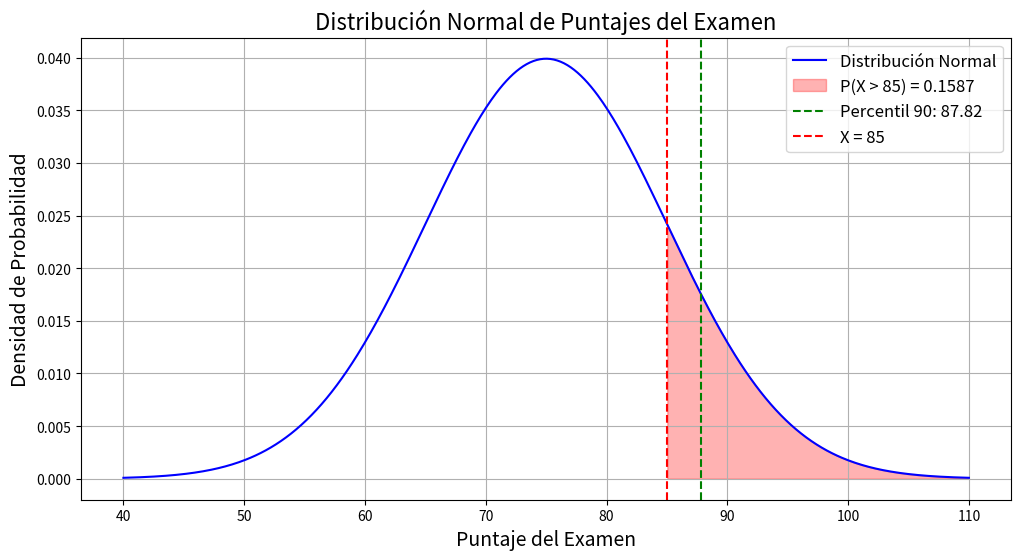

Here is the Python script that generated this plot:
import numpy as np
import matplotlib.pyplot as plt
from scipy.stats import norm

# Parámetros de la distribución normal
media = 75
desviacion_estandar = 10

# Definir el rango de puntajes
x = np.linspace(40, 110, 500)

# Función de densidad de probabilidad (PDF)
pdf = norm.pdf(x, loc=media, scale=desviacion_estandar)

# Cálculo de la probabilidad para puntaje > 85
probabilidad_mayor_85 = 1 - norm.cdf(85, loc=media, scale=desviacion_estandar)

# Cálculo del puntaje para el percentil 90
percentil_90 = norm.ppf(0.9, loc=media, scale=desviacion_estandar)

# Crear la gráfica
plt.figure(figsize=(12, 6))
plt.plot(x, pdf, color='blue', label='Distribución Normal')
plt.fill_between(x, pdf, where=(x >= 85), color='red', alpha=0.3, label=f'P(X > 85) = {probabilidad_mayor_85:.4f}')
plt.axvline(x=percentil_90, color='green', linestyle='--', label=f'Percentil 90: {percentil_90:.2f}')
plt.axvline(x=85, color='red', linestyle='--', label='X = 85')
plt.xlabel('Puntaje del Examen', fontsize=14)
plt.ylabel('Densidad de Probabilidad', fontsize=14)
plt.title('Distribución Normal de Puntajes del Examen', fontsize=16)
plt.legend(fontsize=12)
plt.grid(True)
plt.show()

# Mostrar resultados numéricos
probabilidad_mayor_85, percentil_90
